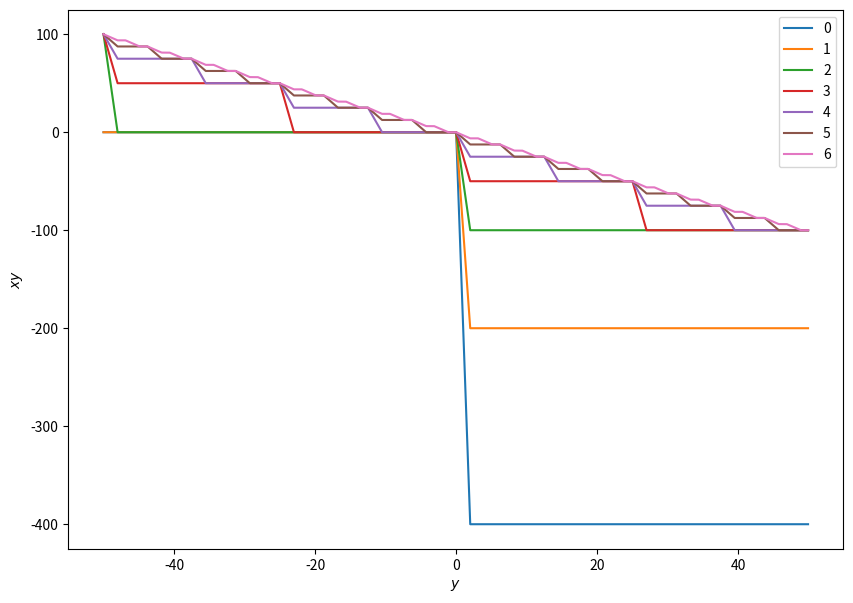

Here is the Python script that generated this plot:
#!/usr/bin/env python3
# -*- coding: utf-8 -*-
"""
Created on Sat Mar  6 10:36:15 2021

[redacted]
"""

import numpy as np
from matplotlib import pyplot as plt 


def relu(x):
    return max(0,x)

def square01(x, nrHiddenLayers):
    """Compute square of x in [0,1] using neural network with nrHiddenLayers hidden layers.
    
    L = m + 2
    W = 3m + 2
    E = 12m - 5
    """
    b1 = 0
    b2 = -1/2
    b3 = -1
    w1 = 2
    w2 = -4
    w3 = 2
    
    output = x
    g = x
    for i in range(1,nrHiddenLayers+1):
        n1 = relu(g + b1)
        n2 = relu(g + b2)
        n3 = relu(g + b3)
        
        g = w1*n1 + w2*n2 + w3*n3
        
        output += -1/(2**(2*i))*g
        
    return output

vSquare01 =  np.vectorize(square01)

def squareM(x, M, nrHiddenLayers):
    """Compute square of x in [-M,M] using neural network with nrHiddenLayers hidden layers. """
    return square01(np.abs(x)/M, nrHiddenLayers)*M
vSquareM =  np.vectorize(squareM)

def mult2(x, y, M, N, nrHiddenLayers):
    # delta = errorBound/(6*(M*N)**2)
    return 2*(M*N)**2*(square01(np.abs(x+y)/(2*M*N), nrHiddenLayers) - square01(np.abs(x)/(2*M*N), nrHiddenLayers) - square01(np.abs(y)/(2*M*N), nrHiddenLayers))
vMult2 = np.vectorize(mult2)

epsilon = 0.05
m = np.ceil(1/2*np.log2(1/epsilon) - 1).astype('int')
x = 0.4
xSquaredEst = square01(x,m)
print("x = ", x, ", layers = ",m, ", estimate = ", xSquaredEst, ", real value = ", x**2, "Error = ", np.abs(xSquaredEst - x**2))



def plotSquare01(m):
    """Create plot similar to Yarotsky2017 Figure 2b""" 
    fig = plt.figure(figsize =(10, 7)) 
    for j in range(0,m):
        n = np.repeat(j, 100)
        x = np.arange(0,1,0.01)
        xSquaredEst = vSquare01(x, n)
        plt.plot(x, xSquaredEst, label = j)
       
    plt.xlabel("$x$")
    plt.ylabel("$f_m(x)$")
    plt.legend(loc = "best")#prop={'size': 16})
    
    # plt.savefig("functionfm.pdf", bbox_inches = 'tight')
    
def plotSquareM(m,M):
    fig = plt.figure(figsize =(10, 7)) 
    for j in range(0,m):
        n = np.repeat(j, 100)
        vM = np.repeat(M, 100)
        x = np.arange(-M,M,2*M/100)
        xSquaredEst = vSquareM(x, vM, n)
        plt.plot(x, xSquaredEst, label = j)
       
    plt.xlabel("$x$")
    plt.ylabel("$\tilde{f}_m(x)$")
    plt.legend(loc = "best")#prop={'size': 16})
    
    # plt.savefig("functionfm.pdf", bbox_inches = 'tight')
    
def plotMult2(m,x,N):
    fig = plt.figure(figsize =(10, 7)) 
    M = np.abs(x)
    for j in range(0,m):
        n = np.repeat(j, 1000)
        vM = np.repeat(M, 1000)
        vN = np.repeat(N, 1000)
        vx = np.repeat(x, 1000)
        vy = np.arange(-N,N,2*N/1000)
        xyEst = vMult2(vx, vy, vM, vN, n)
        plt.plot(vy, xyEst, label = j)
       
    plt.xlabel("$y$")
    plt.ylabel("$xy$")
    plt.legend(loc = "best")#prop={'size': 16})
    
    # plt.savefig("functionfm.pdf", bbox_inches = 'tight')
    
# plotSquare01(4)
# plotSquareM(5,5)
plotMult2(7,-2,50)

# fig = plt.figure(figsize =(10, 7)) 
# x = np.arange(0,2,0.01)
# y = np.arange(.5,1,0.01)
# z = np.arange(1,2,0.01)
# plt.plot(x, 2*x, label = "2$\sigma(x)$")
# plt.plot(y, 2*y-4*(y-1/2), label = "2$\sigma(x)-4\sigma(x-1/2)$")
# plt.plot(z, 2*z-4*(z-1/2)+2*(z-1), label = "2$\sigma(x)$")
# plt.legend(loc = "best")#prop={'size': 16})

